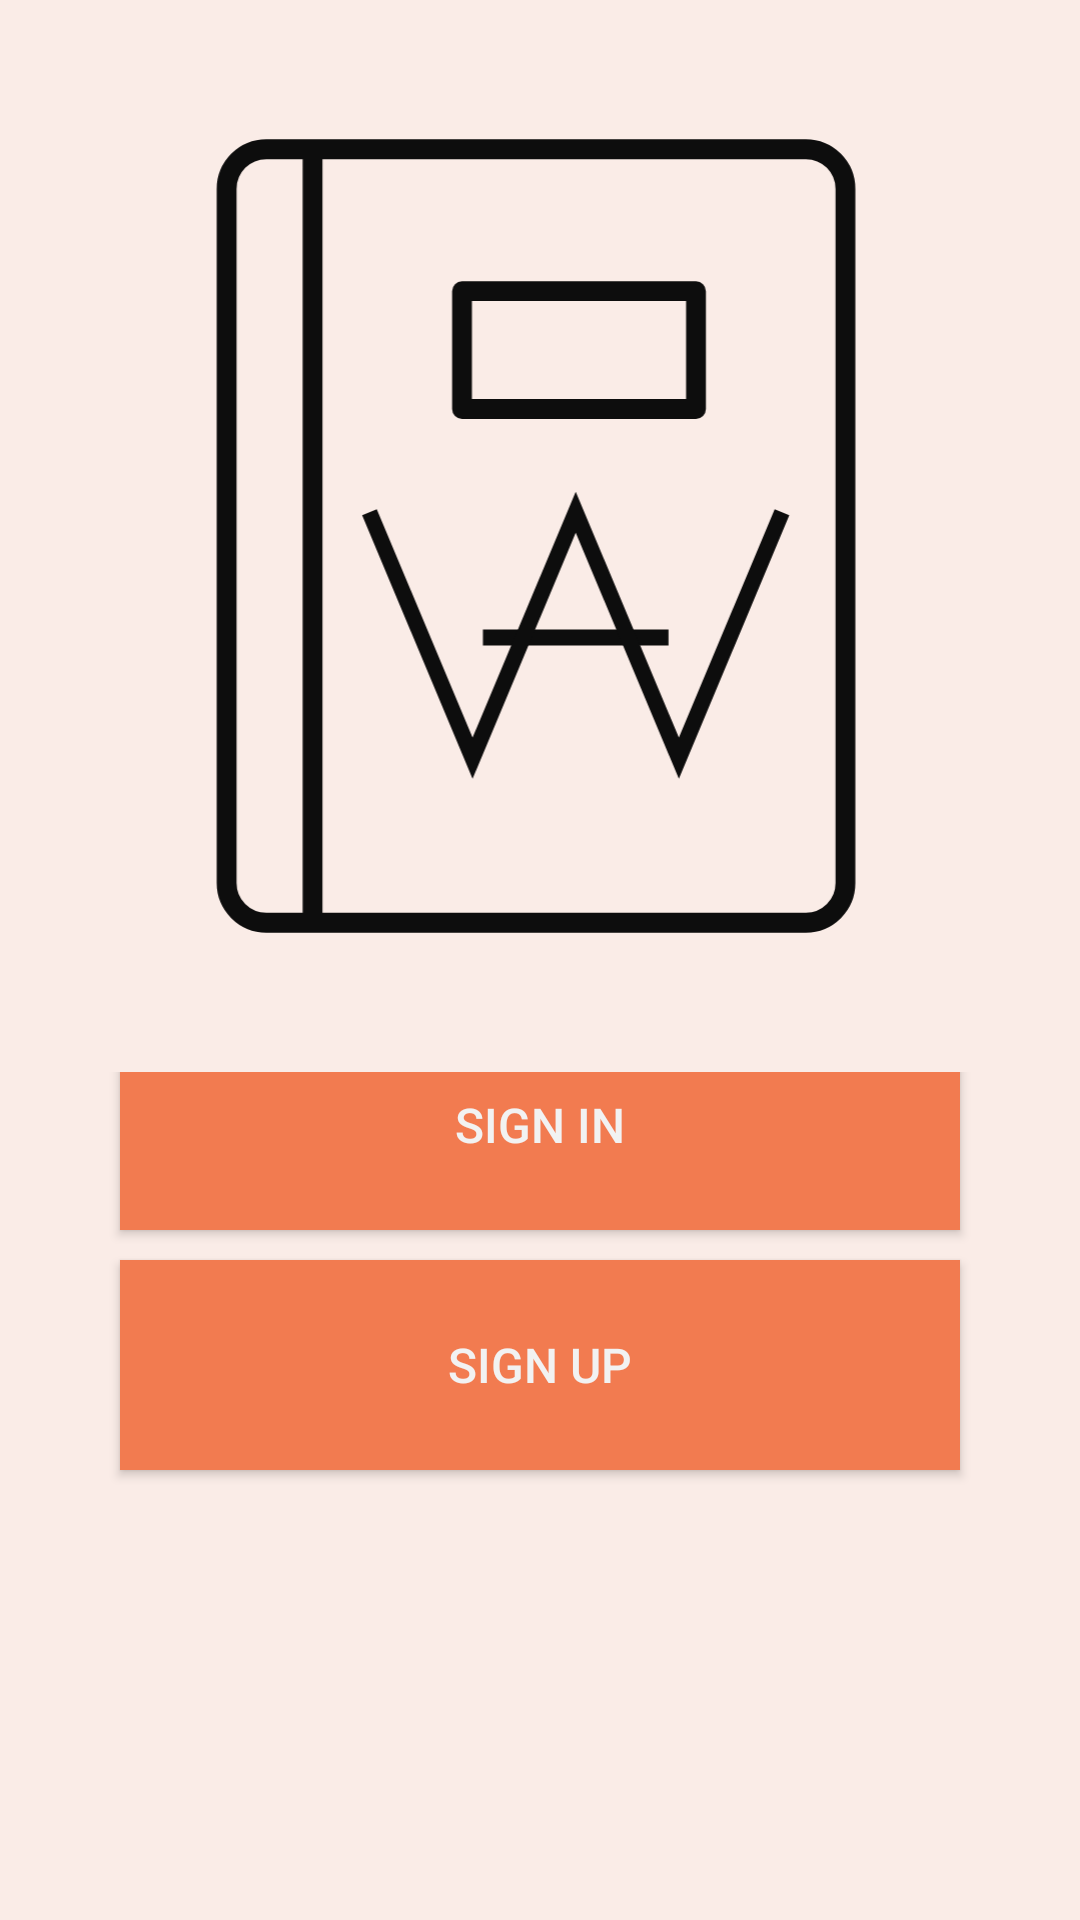

Produce the Android XML layout that renders to this screen, including the resource entries it uses.
<!-- AndroidManifest.xml: application theme LightTheme -->
<!-- res/layout/fragment_welcome.xml -->
<?xml version="1.0" encoding="utf-8"?>
<LinearLayout xmlns:android="http://schemas.android.com/apk/res/android"
    xmlns:app="http://schemas.android.com/apk/res-auto"
    xmlns:tools="http://schemas.android.com/tools"
    android:layout_width="match_parent"
    android:layout_height="match_parent"
    android:orientation="vertical"
    android:background="@color/backgroundColor"
    tools:context=".Pages.WelcomeFragment">
    <ImageView
        android:layout_width="match_parent"
        android:layout_height="wrap_content"
        android:layout_margin="20dp"
        android:layout_marginEnd="50dp"
        android:src="@drawable/app_icon"
        android:adjustViewBounds="true">
    </ImageView>
    <LinearLayout
        android:layout_width="match_parent"
        android:layout_height="match_parent"
        android:gravity="bottom|center_horizontal"
        android:paddingBottom="140dp"
        android:orientation="vertical">
        <Button
            android:id="@+id/LogInButton"
            style="@style/button1"
            android:text="@string/sign_in">
        </Button>
        <Button
            android:id="@+id/RegisterButton"
            style="@style/button1"
            android:text="@string/sign_up">
        </Button>
    </LinearLayout>
</LinearLayout>
<!-- resources referenced by this layout -->
<resources>
  <color name="backgroundColor">#FAECE7</color>
  <!-- drawable app_icon (drawable) -->
  <vector xmlns:android="http://schemas.android.com/apk/res/android"
      android:width="121dp"
      android:height="120dp"
      android:viewportWidth="121"
      android:viewportHeight="120">
    <group>
      <clip-path
          android:pathData="M0,0h120v120h-120z"/>
      <path
          android:pathData="M31.83,108.75H26C24.67,108.75 23.4,108.22 22.46,107.29C21.53,106.35 21,105.08 21,103.75V16.25C21,14.92 21.53,13.65 22.46,12.71C23.4,11.78 24.67,11.25 26,11.25H31.83M31.83,108.75V11.25M31.83,108.75H94C95.33,108.75 96.6,108.22 97.54,107.29C98.47,106.35 99,105.08 99,103.75V16.25C99,14.92 98.47,13.65 97.54,12.71C96.6,11.78 95.33,11.25 94,11.25H31.83"
          android:strokeLineJoin="round"
          android:strokeWidth="2.5"
          android:fillColor="#00000000"
          android:strokeColor="#0D0D0D"
          android:strokeLineCap="round"/>
      <path
          android:pathData="M50.67,29.14H80.16V43.99H50.67V29.14Z"
          android:strokeLineJoin="round"
          android:strokeWidth="2.5"
          android:fillColor="#00000000"
          android:strokeColor="#0D0D0D"
          android:strokeLineCap="round"/>
      <path
          android:pathData="M53.3,72.79L76.7,72.79"
          android:strokeWidth="2"
          android:fillColor="#00000000"
          android:strokeColor="#0D0D0D"/>
      <path
          android:pathData="M39,57L52,88L65,57L78,88L91,57"
          android:strokeWidth="2"
          android:fillColor="#00000000"
          android:strokeColor="#0D0D0D"/>
    </group>
  </vector>
  <string name="sign_in">Sign in</string>
  <string name="sign_up">Sign up</string>
  <style name="button1">
          <item name="android:textColor">@color/white</item>
          <item name="android:textSize">16sp</item>
          <item name="android:background">@drawable/button1</item>
          <item name="android:layout_marginBottom">10dp</item>
          <item name="android:layout_width">280dp</item>
          <item name="android:layout_height">70dp</item>
      </style>
  <style name="LightTheme" parent="Theme.Design.Light.NoActionBar">
      </style>
  <color name="white">#F2F2F2</color>
  <!-- drawable button1 (drawable) -->
  <?xml version="1.0" encoding="utf-8"?>
  <selector xmlns:android="http://schemas.android.com/apk/res/android">
      <item android:state_pressed="true">
          <shape android:shape="rectangle">
              <solid android:color="@color/onPressedColor"/> 
              <corners android:radius="0dp"/> 
          </shape>
      </item>
      <item android:state_focused="true">
          <shape android:shape="rectangle">
              <solid android:color="#FF9800"/> 
              <corners android:radius="0dp"/> 
          </shape>
      </item>
      <item>
          <shape android:shape="rectangle">
              <solid android:color="@color/actionColor"/> 
              <corners android:radius="0dp"/> 
          </shape>
      </item>
  </selector>
  <color name="onPressedColor">#0D84AF</color>
  <color name="actionColor">#F27B50</color>
</resources>
